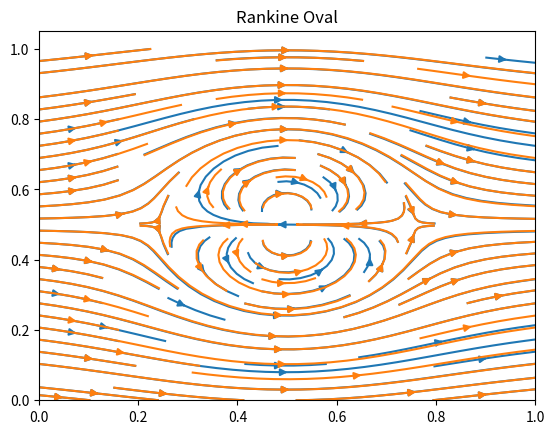

Write the Python code that produced this figure.
#!/bin/python3

# Rankine -fULL Oval

import numpy as np
import matplotlib.pyplot as plt

# Quadrilateral mesh grid
x,y=np.meshgrid(np.linspace(0,1,200),np.linspace(0,1,200))

# Number of grid ponits in x axis
Nx=len(x)

# Number of grid ponits in y axis
Ny=len(y)

# x directional velocity commponenit array
u=np.zeros([Nx,Ny])

# y directional velocity component array
v=np.zeros([Nx,Ny])

# Free stream velocity
V_inf=10

# Source and sink strength
Lamda=100

# x location of the source
xc1=0.48

# x location of the sink
xc2=0.52

# The distace between the source/sink to the center
b=(xc2-xc1)/2

# location of the center
xc=0.5
yc=0.5

# computing section
# polar coordinate values from the center

# radius
r=np.sqrt((x-xc)**2+(y-yc)**2)
# Angle of the each postion w.r.t center
theta=np.arctan2(y-yc,x-xc)
# Angle of the each postion w.r.t source center
t1=np.arctan2(y-yc,x-xc1)
# Angle of the each postion w.r.t sink center
t2=np.arctan2(y-yc,x-xc2)

# Calculating Stream function 
psi=V_inf*r*np.sin(theta)+(Lamda*(t1-t2)/2/np.pi)


# Numerical computing section
# Calculating velocity components 
for i in range(0,Nx-1):
    for j in range(0,Ny-1):
        u[j,i]=(psi[j+1,i]-psi[j,i])/(y[j+1,i]-y[j,i])
        v[j,i]=-(psi[j,i+1]-psi[j,i])/(x[j,i+1]-x[j,i])

# calculating last grid ponit velocity components
for i in range(0,Nx):
    u[i,Nx-1]=2*u[i,Nx-2]-u[i,Nx-3]
    u[Nx-1,i]=2*u[Nx-2,i]-u[Nx-3,i]
    
    v[i,Nx-1]=2*v[i,Nx-2]-v[i,Nx-3]
    v[Nx-1,i]=2*v[Nx-2,i]-v[Nx-3,i]
    
# Analytical solution 

# Offceting the Coordination
X=x-xc
Y=y-yc

# x component velocity
a1=(X+b)/((X+b)**2+Y**2)
a2=(X-b)/((X-b)**2+Y**2)
ana_u=V_inf+(Lamda*(a1-a2)/2/np.pi)

# y component velocity
a1=Y/((X+b)**2+Y**2)
a2=Y/((X-b)**2+Y**2)
ana_v=Lamda*(a1-a2)/2/np.pi

# plotting section

plt.figure()
# plotting the numerical solution
plt.streamplot(x,y,u,v)
# plotting the analytical solution
plt.streamplot(x,y,ana_u,ana_v)
plt.title("Rankine Oval")
plt.savefig("Result.png",dpi=150)
plt.show()

